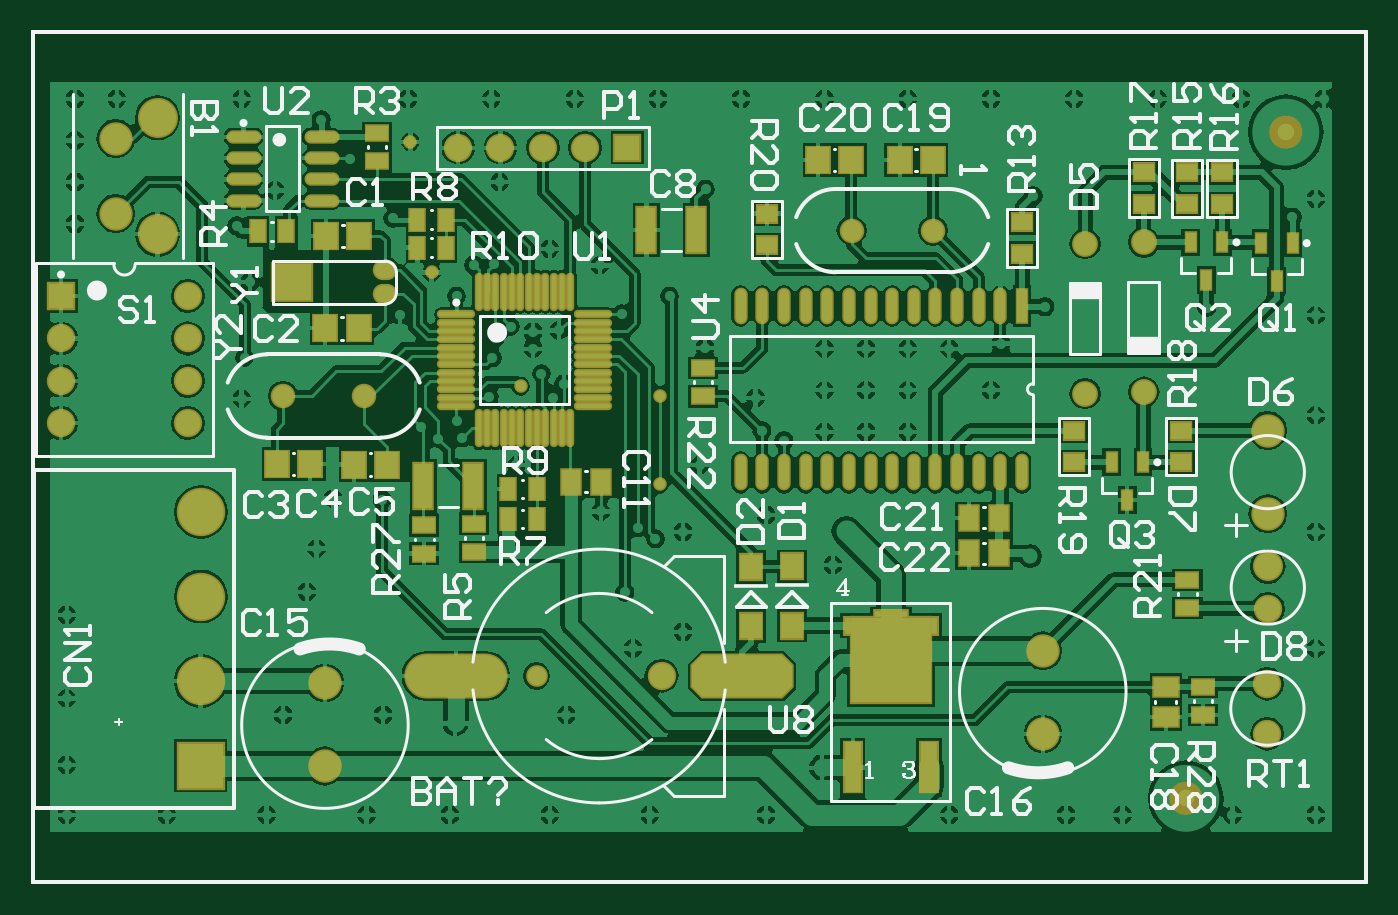
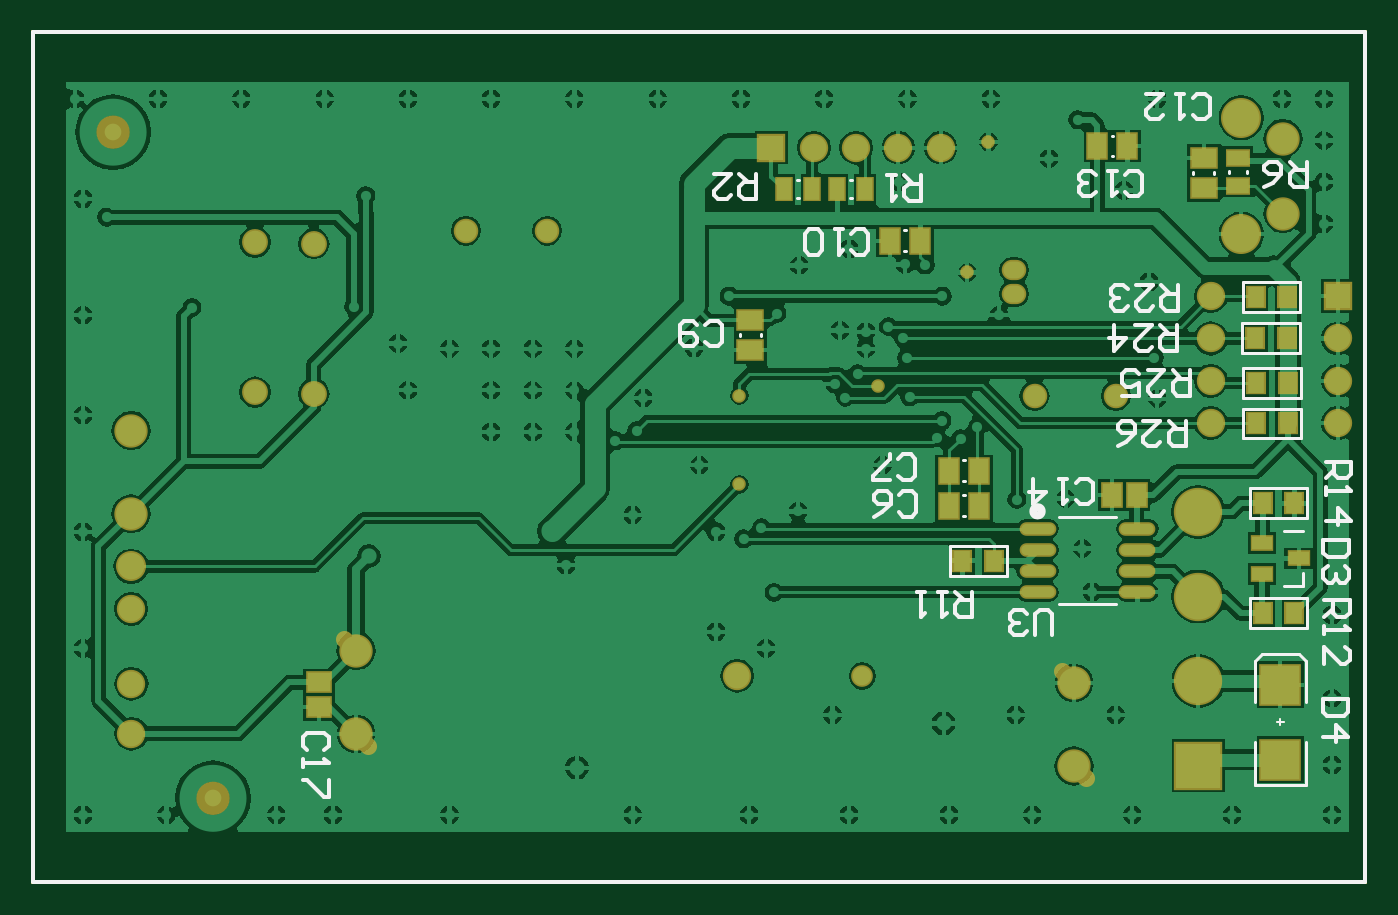
Circuit board: 10 layer files. Board 80.0 x 51.0 mm.
- bottom_copper: GD_AirIrDA.GBL (83126 bytes)
- bottom_silk: GD_AirIrDA.GBO (10909 bytes)
- paste: GD_AirIrDA.GBP (4300 bytes)
- bottom_mask: GD_AirIrDA.GBS (5588 bytes)
- outline: GD_AirIrDA.GKO (3338 bytes)
- outline: GD_AirIrDA.GM1 (3395 bytes)
- top_copper: GD_AirIrDA.GTL (105697 bytes)
- top_silk: GD_AirIrDA.GTO (24689 bytes)
- paste: GD_AirIrDA.GTP (5143 bytes)
- top_mask: GD_AirIrDA.GTS (7458 bytes)

=== bottom_copper: GD_AirIrDA.GBL (83126 bytes, source omitted) ===
=== bottom_silk: GD_AirIrDA.GBO (10909 bytes, source omitted) ===
=== paste: GD_AirIrDA.GBP ===
%FSLAX25Y25*%
%MOIN*%
G70*
G01*
G75*
G04 Layer_Color=128*
%ADD10C,0.03937*%
%ADD11R,0.05315X0.06102*%
%ADD12O,0.07480X0.02362*%
%ADD13O,0.08268X0.01181*%
%ADD14O,0.01181X0.08268*%
%ADD15R,0.04528X0.10630*%
%ADD16R,0.04528X0.05709*%
%ADD17R,0.05118X0.03347*%
%ADD18O,0.23622X0.09843*%
G04:AMPARAMS|DCode=19|XSize=98.43mil|YSize=236.22mil|CornerRadius=0mil|HoleSize=0mil|Usage=FLASHONLY|Rotation=90.000|XOffset=0mil|YOffset=0mil|HoleType=Round|Shape=Octagon|*
%AMOCTAGOND19*
4,1,8,-0.11811,-0.02461,-0.11811,0.02461,-0.09350,0.04921,0.09350,0.04921,0.11811,0.02461,0.11811,-0.02461,0.09350,-0.04921,-0.09350,-0.04921,-0.11811,-0.02461,0.0*
%
%ADD19OCTAGOND19*%

%ADD20R,0.05118X0.05906*%
%ADD21R,0.03347X0.05118*%
%ADD22R,0.09213X0.08600*%
%ADD23R,0.02362X0.04528*%
%ADD24R,0.02362X0.07874*%
%ADD25O,0.02362X0.07874*%
%ADD26R,0.18898X0.20079*%
%ADD27R,0.03937X0.11811*%
%ADD28R,0.07874X0.01575*%
%ADD29R,0.01575X0.03937*%
%ADD30R,0.04724X0.03937*%
%ADD31R,0.05709X0.04528*%
%ADD32C,0.03937*%
%ADD33C,0.00800*%
%ADD34C,0.01500*%
%ADD35C,0.05000*%
%ADD36C,0.02000*%
%ADD37C,0.03000*%
%ADD38C,0.01200*%
%ADD39C,0.01000*%
%ADD40C,0.04000*%
%ADD41C,0.00394*%
%ADD42C,0.05906*%
%ADD43R,0.05906X0.05906*%
%ADD44C,0.04331*%
%ADD45O,0.05000X0.04000*%
%ADD46C,0.05000*%
%ADD47C,0.07087*%
%ADD48C,0.05315*%
%ADD49C,0.06299*%
%ADD50C,0.10630*%
%ADD51R,0.10630X0.10630*%
%ADD52C,0.08661*%
%ADD53C,0.02400*%
%ADD54C,0.03600*%
%ADD55R,0.03937X0.04724*%
%ADD56R,0.04331X0.05512*%
%ADD57R,0.04724X0.03150*%
%ADD58O,0.07874X0.02400*%
%ADD59O,0.07874X0.02402*%
%ADD60R,0.05512X0.04331*%
%ADD61R,0.09055X0.09055*%
%ADD62C,0.02362*%
%ADD63C,0.00984*%
%ADD64C,0.00787*%
%ADD65C,0.01575*%
%ADD66C,0.00700*%
%ADD67R,0.08000X0.01075*%
%ADD68R,0.07284X0.03866*%
%ADD69C,0.05906*%
%ADD70R,0.06115X0.06902*%
%ADD71O,0.08280X0.03162*%
%ADD72O,0.09068X0.01981*%
%ADD73O,0.01981X0.09068*%
%ADD74R,0.05328X0.11430*%
%ADD75R,0.05328X0.06509*%
%ADD76R,0.05918X0.04147*%
%ADD77O,0.24422X0.10642*%
G04:AMPARAMS|DCode=78|XSize=106.42mil|YSize=244.22mil|CornerRadius=0mil|HoleSize=0mil|Usage=FLASHONLY|Rotation=90.000|XOffset=0mil|YOffset=0mil|HoleType=Round|Shape=Octagon|*
%AMOCTAGOND78*
4,1,8,-0.12211,-0.02661,-0.12211,0.02661,-0.09550,0.05321,0.09550,0.05321,0.12211,0.02661,0.12211,-0.02661,0.09550,-0.05321,-0.09550,-0.05321,-0.12211,-0.02661,0.0*
%
%ADD78OCTAGOND78*%

%ADD79R,0.05918X0.06706*%
%ADD80R,0.04147X0.05918*%
%ADD81R,0.10013X0.09400*%
%ADD82R,0.03162X0.05328*%
%ADD83R,0.03162X0.08674*%
%ADD84O,0.03162X0.08674*%
%ADD85R,0.19698X0.20879*%
%ADD86R,0.04737X0.12611*%
%ADD87R,0.08674X0.02375*%
%ADD88R,0.02375X0.04737*%
%ADD89R,0.05524X0.04737*%
%ADD90R,0.06509X0.05328*%
%ADD91C,0.04737*%
%ADD92C,0.06706*%
%ADD93R,0.06706X0.06706*%
%ADD94C,0.05131*%
%ADD95O,0.05800X0.04800*%
%ADD96C,0.05800*%
%ADD97C,0.07887*%
%ADD98C,0.06115*%
%ADD99C,0.07099*%
%ADD100C,0.11430*%
%ADD101R,0.11430X0.11430*%
%ADD102C,0.09461*%
%ADD103C,0.03200*%
%ADD104R,0.04737X0.05524*%
%ADD105R,0.05131X0.06312*%
%ADD106R,0.05524X0.03950*%
%ADD107O,0.08674X0.03200*%
%ADD108O,0.08674X0.03202*%
%ADD109R,0.06312X0.05131*%
%ADD110R,0.09855X0.09855*%
D16*
X98463Y88894D02*
D03*
X91376D02*
D03*
X98463Y97094D02*
D03*
X91376D02*
D03*
X105276Y151494D02*
D03*
X112363D02*
D03*
X63363Y173894D02*
D03*
X56276D02*
D03*
D17*
X30120Y171140D02*
D03*
Y164447D02*
D03*
D21*
X124966Y163694D02*
D03*
X118273D02*
D03*
X137566D02*
D03*
X130873D02*
D03*
D31*
X38220Y163950D02*
D03*
Y171037D02*
D03*
X145420Y132737D02*
D03*
Y125650D02*
D03*
D32*
X296063Y177165D02*
D03*
X272441Y19685D02*
D03*
D39*
X0Y0D02*
X314961D01*
Y200787D01*
X0D02*
X314961D01*
X0Y0D02*
Y200787D01*
D41*
X20120Y36906D02*
Y38481D01*
X19332Y37694D02*
X20907D01*
D55*
X25860Y108294D02*
D03*
X18380D02*
D03*
X25860Y117794D02*
D03*
X18380D02*
D03*
X26060Y128394D02*
D03*
X18579D02*
D03*
X25960Y138294D02*
D03*
X18480D02*
D03*
X95260Y75894D02*
D03*
X87779D02*
D03*
X24260Y89394D02*
D03*
X16780D02*
D03*
X24260Y63394D02*
D03*
X16780D02*
D03*
D56*
X54067Y91394D02*
D03*
X59973D02*
D03*
D57*
X24456Y80133D02*
D03*
Y72653D02*
D03*
X15795Y76393D02*
D03*
D58*
X53898Y78394D02*
D03*
Y73394D02*
D03*
X77520Y83394D02*
D03*
Y73394D02*
D03*
Y68394D02*
D03*
X53898D02*
D03*
D59*
X77520Y78394D02*
D03*
X53898Y83394D02*
D03*
D60*
X247420Y41241D02*
D03*
Y47146D02*
D03*
D61*
X20120Y28835D02*
D03*
Y46552D02*
D03*
M02*

=== bottom_mask: GD_AirIrDA.GBS ===
%FSLAX25Y25*%
%MOIN*%
G70*
G01*
G75*
G04 Layer_Color=16711935*
%ADD10C,0.03937*%
%ADD11R,0.05315X0.06102*%
%ADD12O,0.07480X0.02362*%
%ADD13O,0.08268X0.01181*%
%ADD14O,0.01181X0.08268*%
%ADD15R,0.04528X0.10630*%
%ADD16R,0.04528X0.05709*%
%ADD17R,0.05118X0.03347*%
%ADD18O,0.23622X0.09843*%
G04:AMPARAMS|DCode=19|XSize=98.43mil|YSize=236.22mil|CornerRadius=0mil|HoleSize=0mil|Usage=FLASHONLY|Rotation=90.000|XOffset=0mil|YOffset=0mil|HoleType=Round|Shape=Octagon|*
%AMOCTAGOND19*
4,1,8,-0.11811,-0.02461,-0.11811,0.02461,-0.09350,0.04921,0.09350,0.04921,0.11811,0.02461,0.11811,-0.02461,0.09350,-0.04921,-0.09350,-0.04921,-0.11811,-0.02461,0.0*
%
%ADD19OCTAGOND19*%

%ADD20R,0.05118X0.05906*%
%ADD21R,0.03347X0.05118*%
%ADD22R,0.09213X0.08600*%
%ADD23R,0.02362X0.04528*%
%ADD24R,0.02362X0.07874*%
%ADD25O,0.02362X0.07874*%
%ADD26R,0.18898X0.20079*%
%ADD27R,0.03937X0.11811*%
%ADD28R,0.07874X0.01575*%
%ADD29R,0.01575X0.03937*%
%ADD30R,0.04724X0.03937*%
%ADD31R,0.05709X0.04528*%
%ADD32C,0.03937*%
%ADD33C,0.00800*%
%ADD34C,0.01500*%
%ADD35C,0.05000*%
%ADD36C,0.02000*%
%ADD37C,0.03000*%
%ADD38C,0.01200*%
%ADD39C,0.01000*%
%ADD40C,0.04000*%
%ADD41C,0.00394*%
%ADD42C,0.05906*%
%ADD43R,0.05906X0.05906*%
%ADD44C,0.04331*%
%ADD45O,0.05000X0.04000*%
%ADD46C,0.05000*%
%ADD47C,0.07087*%
%ADD48C,0.05315*%
%ADD49C,0.06299*%
%ADD50C,0.10630*%
%ADD51R,0.10630X0.10630*%
%ADD52C,0.08661*%
%ADD53C,0.02400*%
%ADD54C,0.03600*%
%ADD55R,0.03937X0.04724*%
%ADD56R,0.04331X0.05512*%
%ADD57R,0.04724X0.03150*%
%ADD58O,0.07874X0.02400*%
%ADD59O,0.07874X0.02402*%
%ADD60R,0.05512X0.04331*%
%ADD61R,0.09055X0.09055*%
%ADD62C,0.02362*%
%ADD63C,0.00984*%
%ADD64C,0.00787*%
%ADD65C,0.01575*%
%ADD66C,0.00700*%
%ADD67R,0.08000X0.01075*%
%ADD68R,0.07284X0.03866*%
%ADD69C,0.05906*%
%ADD70R,0.06115X0.06902*%
%ADD71O,0.08280X0.03162*%
%ADD72O,0.09068X0.01981*%
%ADD73O,0.01981X0.09068*%
%ADD74R,0.05328X0.11430*%
%ADD75R,0.05328X0.06509*%
%ADD76R,0.05918X0.04147*%
%ADD77O,0.24422X0.10642*%
G04:AMPARAMS|DCode=78|XSize=106.42mil|YSize=244.22mil|CornerRadius=0mil|HoleSize=0mil|Usage=FLASHONLY|Rotation=90.000|XOffset=0mil|YOffset=0mil|HoleType=Round|Shape=Octagon|*
%AMOCTAGOND78*
4,1,8,-0.12211,-0.02661,-0.12211,0.02661,-0.09550,0.05321,0.09550,0.05321,0.12211,0.02661,0.12211,-0.02661,0.09550,-0.05321,-0.09550,-0.05321,-0.12211,-0.02661,0.0*
%
%ADD78OCTAGOND78*%

%ADD79R,0.05918X0.06706*%
%ADD80R,0.04147X0.05918*%
%ADD81R,0.10013X0.09400*%
%ADD82R,0.03162X0.05328*%
%ADD83R,0.03162X0.08674*%
%ADD84O,0.03162X0.08674*%
%ADD85R,0.19698X0.20879*%
%ADD86R,0.04737X0.12611*%
%ADD87R,0.08674X0.02375*%
%ADD88R,0.02375X0.04737*%
%ADD89R,0.05524X0.04737*%
%ADD90R,0.06509X0.05328*%
%ADD91C,0.04737*%
%ADD92C,0.06706*%
%ADD93R,0.06706X0.06706*%
%ADD94C,0.05131*%
%ADD95O,0.05800X0.04800*%
%ADD96C,0.05800*%
%ADD97C,0.07887*%
%ADD98C,0.06115*%
%ADD99C,0.07099*%
%ADD100C,0.11430*%
%ADD101R,0.11430X0.11430*%
%ADD102C,0.09461*%
%ADD103C,0.03200*%
%ADD104R,0.04737X0.05524*%
%ADD105R,0.05131X0.06312*%
%ADD106R,0.05524X0.03950*%
%ADD107O,0.08674X0.03200*%
%ADD108O,0.08674X0.03202*%
%ADD109R,0.06312X0.05131*%
%ADD110R,0.09855X0.09855*%
D10*
X68920Y46994D02*
X71703Y49778D01*
X66136Y24603D02*
X68920Y27387D01*
X235836Y32110D02*
X238620Y34894D01*
Y54500D02*
X241404Y57284D01*
D39*
X0Y0D02*
X314961D01*
Y200787D01*
X0D02*
X314961D01*
X0Y0D02*
Y200787D01*
D41*
X20120Y36906D02*
Y38481D01*
X19332Y37694D02*
X20907D01*
D69*
X297047Y177165D02*
G03*
X297047Y177165I-984J0D01*
G01*
X273425Y19685D02*
G03*
X273425Y19685I-984J0D01*
G01*
D75*
X98463Y88894D02*
D03*
X91376D02*
D03*
X98463Y97094D02*
D03*
X91376D02*
D03*
X105276Y151494D02*
D03*
X112363D02*
D03*
X63363Y173894D02*
D03*
X56276D02*
D03*
D76*
X30120Y171140D02*
D03*
Y164447D02*
D03*
D80*
X124966Y163694D02*
D03*
X118273D02*
D03*
X137566D02*
D03*
X130873D02*
D03*
D90*
X38220Y163950D02*
D03*
Y171037D02*
D03*
X145420Y132737D02*
D03*
Y125650D02*
D03*
D91*
X296063Y177165D02*
D03*
X272441Y19685D02*
D03*
D92*
X36520Y108394D02*
D03*
Y118394D02*
D03*
Y128394D02*
D03*
Y138394D02*
D03*
X6520Y108394D02*
D03*
Y118394D02*
D03*
Y128394D02*
D03*
X148490Y48692D02*
D03*
X130420Y173494D02*
D03*
X120420D02*
D03*
X110420D02*
D03*
X100420D02*
D03*
X291820Y64494D02*
D03*
X291720Y34988D02*
D03*
Y46799D02*
D03*
D93*
X6520Y138394D02*
D03*
X140420Y173494D02*
D03*
D94*
X118962Y48594D02*
D03*
D95*
X83020Y144594D02*
D03*
Y138994D02*
D03*
D96*
X78232Y114794D02*
D03*
X59020D02*
D03*
X193420Y153894D02*
D03*
X212632D02*
D03*
D97*
X68920Y27309D02*
D03*
Y46994D02*
D03*
X291820Y86951D02*
D03*
Y106636D02*
D03*
X238620Y54579D02*
D03*
Y34894D02*
D03*
X19498Y175652D02*
D03*
Y157935D02*
D03*
D98*
X248620Y150810D02*
D03*
Y115377D02*
D03*
X262520Y115677D02*
D03*
Y151110D02*
D03*
D99*
X291820Y74494D02*
D03*
D100*
X39520Y87394D02*
D03*
Y67394D02*
D03*
Y47394D02*
D03*
D101*
Y27394D02*
D03*
D102*
X29341Y153014D02*
D03*
Y180573D02*
D03*
D103*
X148020Y93894D02*
D03*
Y114894D02*
D03*
X115157Y117126D02*
D03*
X89120Y174894D02*
D03*
X94120Y143994D02*
D03*
D104*
X25860Y108294D02*
D03*
X18380D02*
D03*
X25860Y117794D02*
D03*
X18380D02*
D03*
X26060Y128394D02*
D03*
X18579D02*
D03*
X25960Y138294D02*
D03*
X18480D02*
D03*
X95260Y75894D02*
D03*
X87779D02*
D03*
X24260Y89394D02*
D03*
X16780D02*
D03*
X24260Y63394D02*
D03*
X16780D02*
D03*
D105*
X54067Y91394D02*
D03*
X59973D02*
D03*
D106*
X24456Y80133D02*
D03*
Y72653D02*
D03*
X15795Y76393D02*
D03*
D107*
X53898Y78394D02*
D03*
Y73394D02*
D03*
X77520Y83394D02*
D03*
Y73394D02*
D03*
Y68394D02*
D03*
X53898D02*
D03*
D108*
X77520Y78394D02*
D03*
X53898Y83394D02*
D03*
D109*
X247420Y41241D02*
D03*
Y47146D02*
D03*
D110*
X20120Y28835D02*
D03*
Y46552D02*
D03*
M02*

=== outline: GD_AirIrDA.GKO ===
%FSLAX25Y25*%
%MOIN*%
G70*
G01*
G75*
G04 Layer_Color=8454143*
%ADD10C,0.03937*%
%ADD11R,0.05315X0.06102*%
%ADD12O,0.07480X0.02362*%
%ADD13O,0.08268X0.01181*%
%ADD14O,0.01181X0.08268*%
%ADD15R,0.04528X0.10630*%
%ADD16R,0.04528X0.05709*%
%ADD17R,0.05118X0.03347*%
%ADD18O,0.23622X0.09843*%
G04:AMPARAMS|DCode=19|XSize=98.43mil|YSize=236.22mil|CornerRadius=0mil|HoleSize=0mil|Usage=FLASHONLY|Rotation=90.000|XOffset=0mil|YOffset=0mil|HoleType=Round|Shape=Octagon|*
%AMOCTAGOND19*
4,1,8,-0.11811,-0.02461,-0.11811,0.02461,-0.09350,0.04921,0.09350,0.04921,0.11811,0.02461,0.11811,-0.02461,0.09350,-0.04921,-0.09350,-0.04921,-0.11811,-0.02461,0.0*
%
%ADD19OCTAGOND19*%

%ADD20R,0.05118X0.05906*%
%ADD21R,0.03347X0.05118*%
%ADD22R,0.09213X0.08600*%
%ADD23R,0.02362X0.04528*%
%ADD24R,0.02362X0.07874*%
%ADD25O,0.02362X0.07874*%
%ADD26R,0.18898X0.20079*%
%ADD27R,0.03937X0.11811*%
%ADD28R,0.07874X0.01575*%
%ADD29R,0.01575X0.03937*%
%ADD30R,0.04724X0.03937*%
%ADD31R,0.05709X0.04528*%
%ADD32C,0.03937*%
%ADD33C,0.00800*%
%ADD34C,0.01500*%
%ADD35C,0.05000*%
%ADD36C,0.02000*%
%ADD37C,0.03000*%
%ADD38C,0.01200*%
%ADD39C,0.01000*%
%ADD40C,0.04000*%
%ADD41C,0.00394*%
%ADD42C,0.05906*%
%ADD43R,0.05906X0.05906*%
%ADD44C,0.04331*%
%ADD45O,0.05000X0.04000*%
%ADD46C,0.05000*%
%ADD47C,0.07087*%
%ADD48C,0.05315*%
%ADD49C,0.06299*%
%ADD50C,0.10630*%
%ADD51R,0.10630X0.10630*%
%ADD52C,0.08661*%
%ADD53C,0.02400*%
%ADD54C,0.03600*%
%ADD55R,0.03937X0.04724*%
%ADD56R,0.04331X0.05512*%
%ADD57R,0.04724X0.03150*%
%ADD58O,0.07874X0.02400*%
%ADD59O,0.07874X0.02402*%
%ADD60R,0.05512X0.04331*%
%ADD61R,0.09055X0.09055*%
%ADD62C,0.02362*%
%ADD63C,0.00984*%
%ADD64C,0.00787*%
%ADD65C,0.01575*%
%ADD66C,0.00700*%
%ADD67R,0.08000X0.01075*%
%ADD68R,0.07284X0.03866*%
%ADD69C,0.05906*%
%ADD70R,0.06115X0.06902*%
%ADD71O,0.08280X0.03162*%
%ADD72O,0.09068X0.01981*%
%ADD73O,0.01981X0.09068*%
%ADD74R,0.05328X0.11430*%
%ADD75R,0.05328X0.06509*%
%ADD76R,0.05918X0.04147*%
%ADD77O,0.24422X0.10642*%
G04:AMPARAMS|DCode=78|XSize=106.42mil|YSize=244.22mil|CornerRadius=0mil|HoleSize=0mil|Usage=FLASHONLY|Rotation=90.000|XOffset=0mil|YOffset=0mil|HoleType=Round|Shape=Octagon|*
%AMOCTAGOND78*
4,1,8,-0.12211,-0.02661,-0.12211,0.02661,-0.09550,0.05321,0.09550,0.05321,0.12211,0.02661,0.12211,-0.02661,0.09550,-0.05321,-0.09550,-0.05321,-0.12211,-0.02661,0.0*
%
%ADD78OCTAGOND78*%

%ADD79R,0.05918X0.06706*%
%ADD80R,0.04147X0.05918*%
%ADD81R,0.10013X0.09400*%
%ADD82R,0.03162X0.05328*%
%ADD83R,0.03162X0.08674*%
%ADD84O,0.03162X0.08674*%
%ADD85R,0.19698X0.20879*%
%ADD86R,0.04737X0.12611*%
%ADD87R,0.08674X0.02375*%
%ADD88R,0.02375X0.04737*%
%ADD89R,0.05524X0.04737*%
%ADD90R,0.06509X0.05328*%
%ADD91C,0.04737*%
%ADD92C,0.06706*%
%ADD93R,0.06706X0.06706*%
%ADD94C,0.05131*%
%ADD95O,0.05800X0.04800*%
%ADD96C,0.05800*%
%ADD97C,0.07887*%
%ADD98C,0.06115*%
%ADD99C,0.07099*%
%ADD100C,0.11430*%
%ADD101R,0.11430X0.11430*%
%ADD102C,0.09461*%
%ADD103C,0.03200*%
%ADD104R,0.04737X0.05524*%
%ADD105R,0.05131X0.06312*%
%ADD106R,0.05524X0.03950*%
%ADD107O,0.08674X0.03200*%
%ADD108O,0.08674X0.03202*%
%ADD109R,0.06312X0.05131*%
%ADD110R,0.09855X0.09855*%
%ADD111C,0.01969*%
D39*
X0Y0D02*
Y200787D01*
X314961D01*
Y0D02*
Y200787D01*
X0Y0D02*
X314961D01*
X0D02*
X314961D01*
Y200787D01*
X0D02*
X314961D01*
X0Y0D02*
Y200787D01*
D41*
X20120Y36906D02*
Y38481D01*
X19332Y37694D02*
X20907D01*
M02*

=== outline: GD_AirIrDA.GM1 ===
%FSLAX25Y25*%
%MOIN*%
G70*
G01*
G75*
G04 Layer_Color=13278208*
%ADD10C,0.03937*%
%ADD11R,0.05315X0.06102*%
%ADD12O,0.07480X0.02362*%
%ADD13O,0.08268X0.01181*%
%ADD14O,0.01181X0.08268*%
%ADD15R,0.04528X0.10630*%
%ADD16R,0.04528X0.05709*%
%ADD17R,0.05118X0.03347*%
%ADD18O,0.23622X0.09843*%
G04:AMPARAMS|DCode=19|XSize=98.43mil|YSize=236.22mil|CornerRadius=0mil|HoleSize=0mil|Usage=FLASHONLY|Rotation=90.000|XOffset=0mil|YOffset=0mil|HoleType=Round|Shape=Octagon|*
%AMOCTAGOND19*
4,1,8,-0.11811,-0.02461,-0.11811,0.02461,-0.09350,0.04921,0.09350,0.04921,0.11811,0.02461,0.11811,-0.02461,0.09350,-0.04921,-0.09350,-0.04921,-0.11811,-0.02461,0.0*
%
%ADD19OCTAGOND19*%

%ADD20R,0.05118X0.05906*%
%ADD21R,0.03347X0.05118*%
%ADD22R,0.09213X0.08600*%
%ADD23R,0.02362X0.04528*%
%ADD24R,0.02362X0.07874*%
%ADD25O,0.02362X0.07874*%
%ADD26R,0.18898X0.20079*%
%ADD27R,0.03937X0.11811*%
%ADD28R,0.07874X0.01575*%
%ADD29R,0.01575X0.03937*%
%ADD30R,0.04724X0.03937*%
%ADD31R,0.05709X0.04528*%
%ADD32C,0.03937*%
%ADD33C,0.00800*%
%ADD34C,0.01500*%
%ADD35C,0.05000*%
%ADD36C,0.02000*%
%ADD37C,0.03000*%
%ADD38C,0.01200*%
%ADD39C,0.01000*%
%ADD40C,0.04000*%
%ADD41C,0.00394*%
%ADD42C,0.05906*%
%ADD43R,0.05906X0.05906*%
%ADD44C,0.04331*%
%ADD45O,0.05000X0.04000*%
%ADD46C,0.05000*%
%ADD47C,0.07087*%
%ADD48C,0.05315*%
%ADD49C,0.06299*%
%ADD50C,0.10630*%
%ADD51R,0.10630X0.10630*%
%ADD52C,0.08661*%
%ADD53C,0.02400*%
%ADD54C,0.03600*%
%ADD55R,0.03937X0.04724*%
%ADD56R,0.04331X0.05512*%
%ADD57R,0.04724X0.03150*%
%ADD58O,0.07874X0.02400*%
%ADD59O,0.07874X0.02402*%
%ADD60R,0.05512X0.04331*%
%ADD61R,0.09055X0.09055*%
%ADD62C,0.02362*%
%ADD63C,0.00984*%
%ADD64C,0.00787*%
%ADD65C,0.01575*%
%ADD66C,0.00700*%
%ADD67R,0.08000X0.01075*%
%ADD68R,0.07284X0.03866*%
%ADD69C,0.05906*%
%ADD70R,0.06115X0.06902*%
%ADD71O,0.08280X0.03162*%
%ADD72O,0.09068X0.01981*%
%ADD73O,0.01981X0.09068*%
%ADD74R,0.05328X0.11430*%
%ADD75R,0.05328X0.06509*%
%ADD76R,0.05918X0.04147*%
%ADD77O,0.24422X0.10642*%
G04:AMPARAMS|DCode=78|XSize=106.42mil|YSize=244.22mil|CornerRadius=0mil|HoleSize=0mil|Usage=FLASHONLY|Rotation=90.000|XOffset=0mil|YOffset=0mil|HoleType=Round|Shape=Octagon|*
%AMOCTAGOND78*
4,1,8,-0.12211,-0.02661,-0.12211,0.02661,-0.09550,0.05321,0.09550,0.05321,0.12211,0.02661,0.12211,-0.02661,0.09550,-0.05321,-0.09550,-0.05321,-0.12211,-0.02661,0.0*
%
%ADD78OCTAGOND78*%

%ADD79R,0.05918X0.06706*%
%ADD80R,0.04147X0.05918*%
%ADD81R,0.10013X0.09400*%
%ADD82R,0.03162X0.05328*%
%ADD83R,0.03162X0.08674*%
%ADD84O,0.03162X0.08674*%
%ADD85R,0.19698X0.20879*%
%ADD86R,0.04737X0.12611*%
%ADD87R,0.08674X0.02375*%
%ADD88R,0.02375X0.04737*%
%ADD89R,0.05524X0.04737*%
%ADD90R,0.06509X0.05328*%
%ADD91C,0.04737*%
%ADD92C,0.06706*%
%ADD93R,0.06706X0.06706*%
%ADD94C,0.05131*%
%ADD95O,0.05800X0.04800*%
%ADD96C,0.05800*%
%ADD97C,0.07887*%
%ADD98C,0.06115*%
%ADD99C,0.07099*%
%ADD100C,0.11430*%
%ADD101R,0.11430X0.11430*%
%ADD102C,0.09461*%
%ADD103C,0.03200*%
%ADD104R,0.04737X0.05524*%
%ADD105R,0.05131X0.06312*%
%ADD106R,0.05524X0.03950*%
%ADD107O,0.08674X0.03200*%
%ADD108O,0.08674X0.03202*%
%ADD109R,0.06312X0.05131*%
%ADD110R,0.09855X0.09855*%
%ADD111C,0.01969*%
D39*
X0Y0D02*
X314961D01*
Y200787D01*
X0D02*
X314961D01*
X0Y0D02*
Y200787D01*
Y0D02*
X314961D01*
Y200787D01*
X0D02*
X314961D01*
X0Y0D02*
Y200787D01*
D41*
X20120Y36906D02*
Y38481D01*
X19332Y37694D02*
X20907D01*
X20120Y36906D02*
Y38481D01*
X19332Y37694D02*
X20907D01*
M02*

=== top_copper: GD_AirIrDA.GTL (105697 bytes, source omitted) ===
=== top_silk: GD_AirIrDA.GTO (24689 bytes, source omitted) ===
=== paste: GD_AirIrDA.GTP ===
%FSLAX25Y25*%
%MOIN*%
G70*
G01*
G75*
G04 Layer_Color=8421504*
%ADD10C,0.03937*%
%ADD11R,0.05315X0.06102*%
%ADD12O,0.07480X0.02362*%
%ADD13O,0.08268X0.01181*%
%ADD14O,0.01181X0.08268*%
%ADD15R,0.04528X0.10630*%
%ADD16R,0.04528X0.05709*%
%ADD17R,0.05118X0.03347*%
%ADD18O,0.23622X0.09843*%
G04:AMPARAMS|DCode=19|XSize=98.43mil|YSize=236.22mil|CornerRadius=0mil|HoleSize=0mil|Usage=FLASHONLY|Rotation=90.000|XOffset=0mil|YOffset=0mil|HoleType=Round|Shape=Octagon|*
%AMOCTAGOND19*
4,1,8,-0.11811,-0.02461,-0.11811,0.02461,-0.09350,0.04921,0.09350,0.04921,0.11811,0.02461,0.11811,-0.02461,0.09350,-0.04921,-0.09350,-0.04921,-0.11811,-0.02461,0.0*
%
%ADD19OCTAGOND19*%

%ADD20R,0.05118X0.05906*%
%ADD21R,0.03347X0.05118*%
%ADD22R,0.09213X0.08600*%
%ADD23R,0.02362X0.04528*%
%ADD24R,0.02362X0.07874*%
%ADD25O,0.02362X0.07874*%
%ADD26R,0.18898X0.20079*%
%ADD27R,0.03937X0.11811*%
%ADD28R,0.07874X0.01575*%
%ADD29R,0.01575X0.03937*%
%ADD30R,0.04724X0.03937*%
%ADD31R,0.05709X0.04528*%
%ADD32C,0.03937*%
%ADD33C,0.00800*%
%ADD34C,0.01500*%
%ADD35C,0.05000*%
%ADD36C,0.02000*%
%ADD37C,0.03000*%
%ADD38C,0.01200*%
%ADD39C,0.01000*%
%ADD40C,0.04000*%
%ADD41C,0.00394*%
%ADD42C,0.05906*%
%ADD43R,0.05906X0.05906*%
%ADD44C,0.04331*%
%ADD45O,0.05000X0.04000*%
%ADD46C,0.05000*%
%ADD47C,0.07087*%
%ADD48C,0.05315*%
%ADD49C,0.06299*%
%ADD50C,0.10630*%
%ADD51R,0.10630X0.10630*%
%ADD52C,0.08661*%
%ADD53C,0.02400*%
%ADD54C,0.03600*%
%ADD55R,0.03937X0.04724*%
%ADD56R,0.04331X0.05512*%
%ADD57R,0.04724X0.03150*%
%ADD58O,0.07874X0.02400*%
%ADD59O,0.07874X0.02402*%
%ADD60R,0.05512X0.04331*%
%ADD61R,0.09055X0.09055*%
%ADD62C,0.02362*%
%ADD63C,0.00984*%
%ADD64C,0.00787*%
%ADD65C,0.01575*%
%ADD66C,0.00700*%
%ADD67R,0.08000X0.01075*%
%ADD68R,0.07284X0.03866*%
D11*
X76857Y130794D02*
D03*
X68983D02*
D03*
X69183Y152594D02*
D03*
X77057D02*
D03*
X57583Y98694D02*
D03*
X65457D02*
D03*
X83657Y98594D02*
D03*
X75783D02*
D03*
X204783Y170594D02*
D03*
X212657D02*
D03*
X185483D02*
D03*
X193357D02*
D03*
D12*
X68172Y160994D02*
D03*
Y165994D02*
D03*
Y170994D02*
D03*
Y175994D02*
D03*
X49668Y160994D02*
D03*
Y165994D02*
D03*
Y170994D02*
D03*
Y175994D02*
D03*
D13*
X99978Y134121D02*
D03*
Y132152D02*
D03*
Y130183D02*
D03*
Y128215D02*
D03*
Y126247D02*
D03*
Y124278D02*
D03*
Y122309D02*
D03*
Y120341D02*
D03*
Y118372D02*
D03*
Y116404D02*
D03*
Y114435D02*
D03*
Y112467D02*
D03*
X132261D02*
D03*
Y114435D02*
D03*
Y116404D02*
D03*
Y118372D02*
D03*
Y120341D02*
D03*
Y122309D02*
D03*
Y124278D02*
D03*
Y126247D02*
D03*
Y128215D02*
D03*
Y130183D02*
D03*
Y132152D02*
D03*
Y134121D02*
D03*
D14*
X105293Y107152D02*
D03*
X107261D02*
D03*
X109230D02*
D03*
X111198D02*
D03*
X113167D02*
D03*
X115135D02*
D03*
X117104D02*
D03*
X119072D02*
D03*
X121041D02*
D03*
X123010D02*
D03*
X124978D02*
D03*
X126946D02*
D03*
Y139435D02*
D03*
X124978D02*
D03*
X123010D02*
D03*
X121041D02*
D03*
X119072D02*
D03*
X117104D02*
D03*
X115135D02*
D03*
X113167D02*
D03*
X111198D02*
D03*
X109230D02*
D03*
X107261D02*
D03*
X105293D02*
D03*
D15*
X156725Y153994D02*
D03*
X144914D02*
D03*
X104025Y93494D02*
D03*
X92214D02*
D03*
D16*
X127076Y94494D02*
D03*
X134163D02*
D03*
X228263Y85994D02*
D03*
X221176D02*
D03*
X228263Y77594D02*
D03*
X221176D02*
D03*
D17*
X104120Y77947D02*
D03*
Y84640D02*
D03*
X92420Y77547D02*
D03*
Y84240D02*
D03*
X81220Y176940D02*
D03*
Y170247D02*
D03*
X272820Y71340D02*
D03*
Y64647D02*
D03*
X158220Y114747D02*
D03*
Y121440D02*
D03*
X276420Y39347D02*
D03*
Y46040D02*
D03*
D18*
X99868Y48594D02*
D03*
D19*
X167584D02*
D03*
D20*
X169720Y60394D02*
D03*
Y74394D02*
D03*
X179320Y60494D02*
D03*
Y74494D02*
D03*
D21*
X53073Y153694D02*
D03*
X59766D02*
D03*
X112273Y85794D02*
D03*
X118966D02*
D03*
X118966Y92794D02*
D03*
X112273D02*
D03*
X90773Y156494D02*
D03*
X97466D02*
D03*
X97466Y149894D02*
D03*
X90773D02*
D03*
D22*
X61020Y141694D02*
D03*
D23*
X277320Y142265D02*
D03*
X273580Y151123D02*
D03*
X281060D02*
D03*
X293920Y142065D02*
D03*
X290179Y150923D02*
D03*
X297660D02*
D03*
X258620Y90265D02*
D03*
X254879Y99123D02*
D03*
X262360D02*
D03*
D24*
X233720Y136094D02*
D03*
D25*
X228602D02*
D03*
X223483D02*
D03*
X218365D02*
D03*
X213247D02*
D03*
X208129D02*
D03*
X203011D02*
D03*
X197893D02*
D03*
X192775D02*
D03*
X187657D02*
D03*
X182539D02*
D03*
X177420D02*
D03*
X172302D02*
D03*
X167184D02*
D03*
X233720Y96724D02*
D03*
X228602D02*
D03*
X223483D02*
D03*
X218365D02*
D03*
X213247D02*
D03*
X208129D02*
D03*
X203011D02*
D03*
X197893D02*
D03*
X192775D02*
D03*
X187657D02*
D03*
X182539D02*
D03*
X177420D02*
D03*
X172302D02*
D03*
X167184D02*
D03*
D26*
X202720Y52377D02*
D03*
D27*
X193724Y26983D02*
D03*
X211716D02*
D03*
D28*
X202720Y63204D02*
D03*
D29*
X192483Y60448D02*
D03*
X212956D02*
D03*
D30*
X233720Y148354D02*
D03*
Y155834D02*
D03*
X272820Y167634D02*
D03*
Y160153D02*
D03*
X281020Y167634D02*
D03*
Y160153D02*
D03*
X262620Y160254D02*
D03*
Y167734D02*
D03*
X271320Y99154D02*
D03*
Y106634D02*
D03*
X245920D02*
D03*
Y99154D02*
D03*
X173420Y157934D02*
D03*
Y150453D02*
D03*
D31*
X267720Y45937D02*
D03*
Y38850D02*
D03*
D32*
X296063Y177165D02*
D03*
X272441Y19685D02*
D03*
D39*
X0Y0D02*
X314961D01*
Y200787D01*
X0D02*
X314961D01*
X0Y0D02*
Y200787D01*
D41*
X20120Y36906D02*
Y38481D01*
X19332Y37694D02*
X20907D01*
M02*

=== top_mask: GD_AirIrDA.GTS (7458 bytes, source omitted) ===
